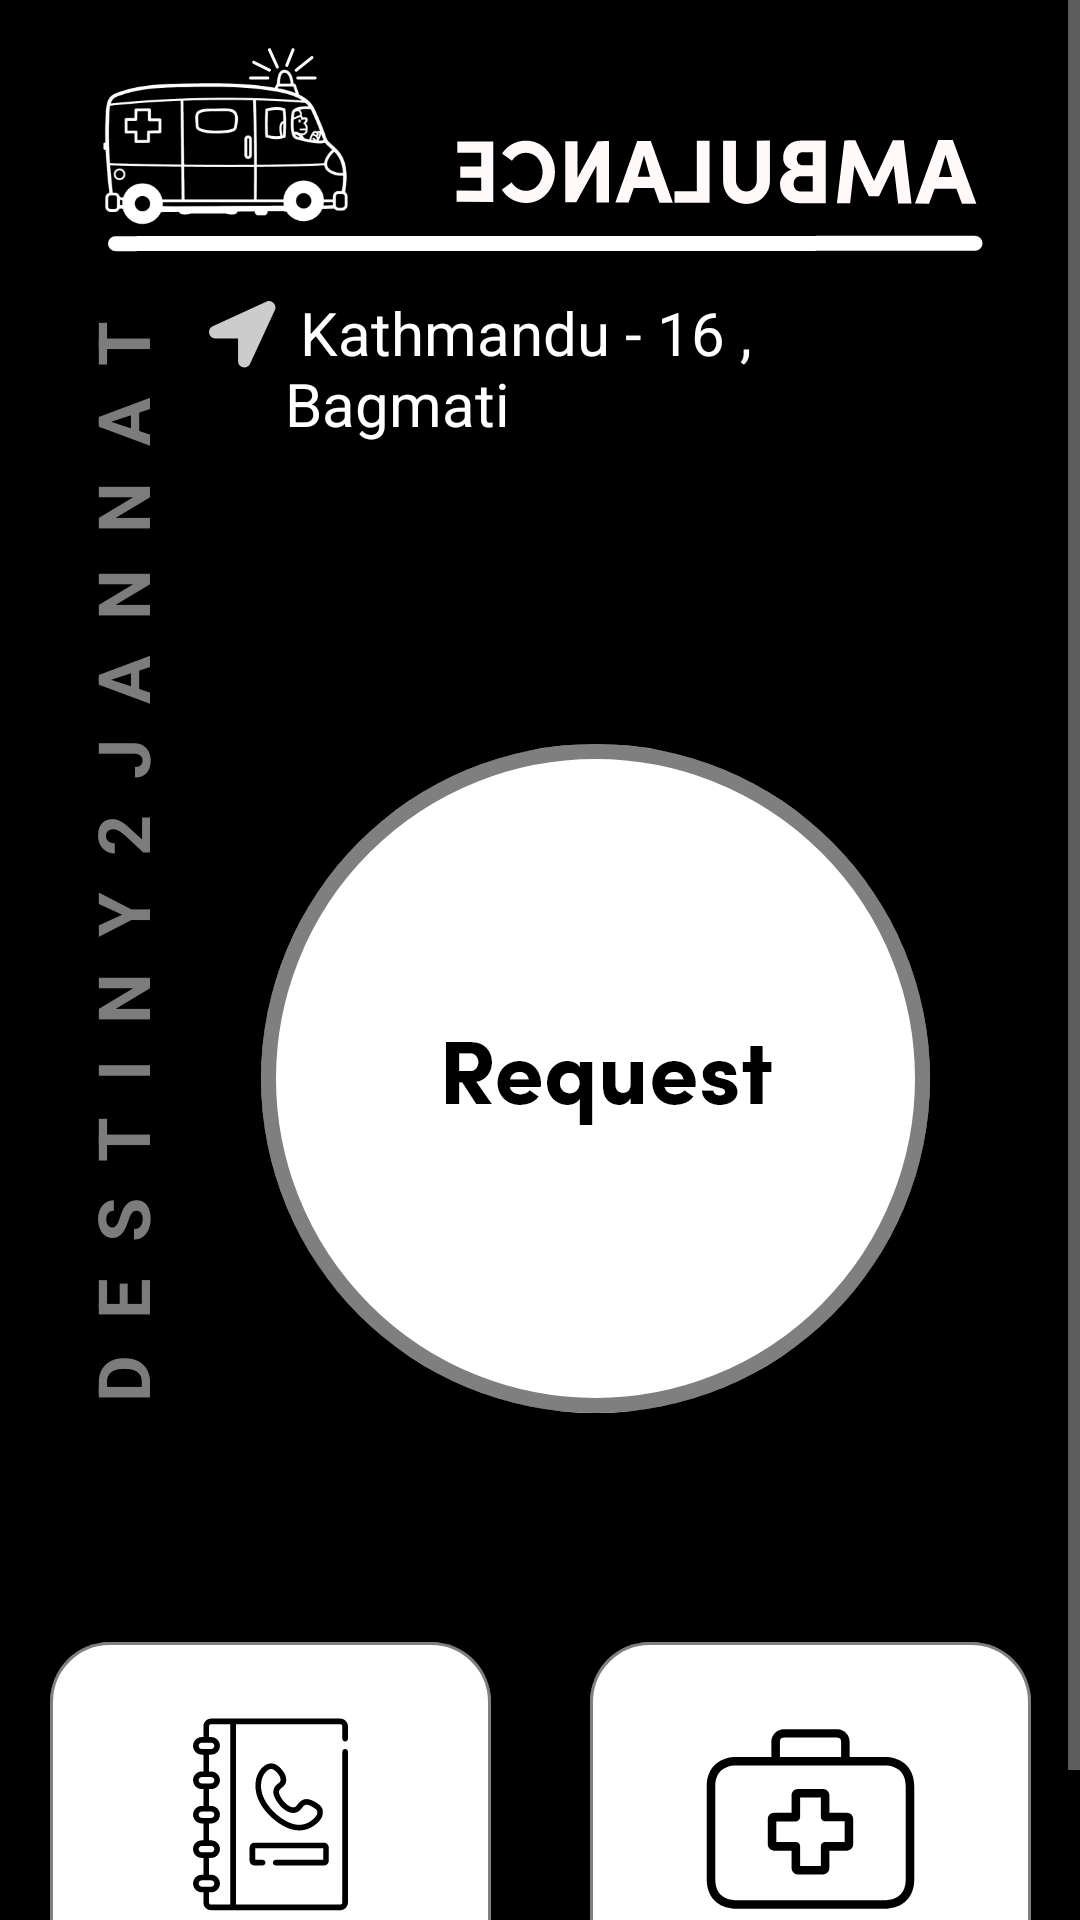

Layout XML and referenced resources for this Android screen:
<!-- AndroidManifest.xml: application theme Theme.AppCompat.NoActionBar -->
<!-- res/layout/activity_dashboard.xml -->
<?xml version="1.0" encoding="utf-8"?>
<LinearLayout xmlns:android="http://schemas.android.com/apk/res/android"
    xmlns:app="http://schemas.android.com/apk/res-auto"
    xmlns:tools="http://schemas.android.com/tools"
    android:layout_width="match_parent"
    android:layout_height="match_parent"
    android:background="@color/black"
    tools:context=".DashboardActivity">

    <ScrollView
        android:layout_width="match_parent"
        android:layout_height="wrap_content">
        <LinearLayout
            android:layout_width="match_parent"
            android:layout_height="wrap_content"
            android:orientation="vertical">

            <ImageView
                android:layout_marginTop="10dp"
                android:layout_width="match_parent"
                android:layout_height="wrap_content"
                android:layout_gravity="center"
                android:src="@drawable/top_banner"/>

            <LinearLayout
                android:layout_width="match_parent"
                android:layout_height="wrap_content"
                android:orientation="horizontal">

                <LinearLayout
                    android:layout_width="200dp"
                    android:layout_weight="2"
                    android:layout_gravity="center"
                    android:layout_height="400dp">

                    <TextView
                        android:rotation="270"
                        android:layout_marginLeft="-160dp"
                        android:layout_gravity="center"
                        android:gravity="center"
                        android:layout_width="400dp"
                        android:layout_height="wrap_content"
                        android:text="destiny2jannat"
                        android:textAllCaps="true"
                        android:letterSpacing="0.5"
                        android:textStyle="bold"
                        android:textSize="24dp"
                        android:textColor="#7C7C7C"/>
                </LinearLayout>

                <LinearLayout
                    android:layout_weight="1"
                    android:layout_width="match_parent"
                    android:layout_height="wrap_content"
                    android:orientation="vertical">

                    <LinearLayout
                        android:layout_marginTop="10dp"
                        android:layout_marginRight="40dp"
                        android:gravity="right"
                        android:layout_width="match_parent"
                        android:layout_height="wrap_content"
                        android:orientation="horizontal">

                        <ImageView
                            android:layout_margin="3dp"
                            android:layout_width="wrap_content"
                            android:layout_height="wrap_content"
                            android:src="@drawable/location_icon"/>

                        <TextView
                            android:textAlignment="textEnd"
                            android:layout_width="wrap_content"
                            android:layout_height="wrap_content"
                            android:textColor="@color/white"
                            android:textStyle="normal"
                            android:textSize="20dp"

                            android:text=" Kathmandu - 16 , Bagmati"/>
                    </LinearLayout>

                    <ImageView
                        android:layout_marginTop="100dp"
                        android:layout_marginRight="50dp"
                        android:layout_width="wrap_content"
                        android:layout_height="wrap_content"
                        android:src="@drawable/request_circle"
                        android:layout_gravity="right"/>

                </LinearLayout>

            </LinearLayout>

            <LinearLayout
                android:layout_marginTop="60dp"
                android:layout_width="match_parent"
                android:layout_height="wrap_content"
                android:orientation="horizontal">

                <ImageView
                    android:id="@+id/phonebookD"
                    android:layout_weight="1"
                    android:layout_width="wrap_content"
                    android:layout_height="wrap_content"
                    android:src="@drawable/phonebook"/>

                <ImageView
                    android:id="@+id/healthytipD"
                    android:layout_weight="1"
                    android:layout_width="wrap_content"
                    android:layout_height="wrap_content"
                    android:src="@drawable/healthytips"/>

            </LinearLayout>

        </LinearLayout>
    </ScrollView>

</LinearLayout>
<!-- resources referenced by this layout -->
<resources>
  <!-- drawable healthytips: png bitmap (drawable-hdpi, 7509 bytes) -->
  <!-- drawable location_icon: png bitmap (drawable-hdpi, 624 bytes) -->
  <!-- drawable phonebook: png bitmap (drawable-hdpi, 8004 bytes) -->
  <!-- drawable request_circle: png bitmap (drawable-hdpi, 20227 bytes) -->
  <!-- drawable top_banner: png bitmap (drawable-hdpi, 21703 bytes) -->
  <!-- not gathered from this repository: default colours our renderer supplied (Android Studio template values) -->
  <color name="black">#FF000000</color>
  <color name="white">#FFFFFFFF</color>
</resources>
